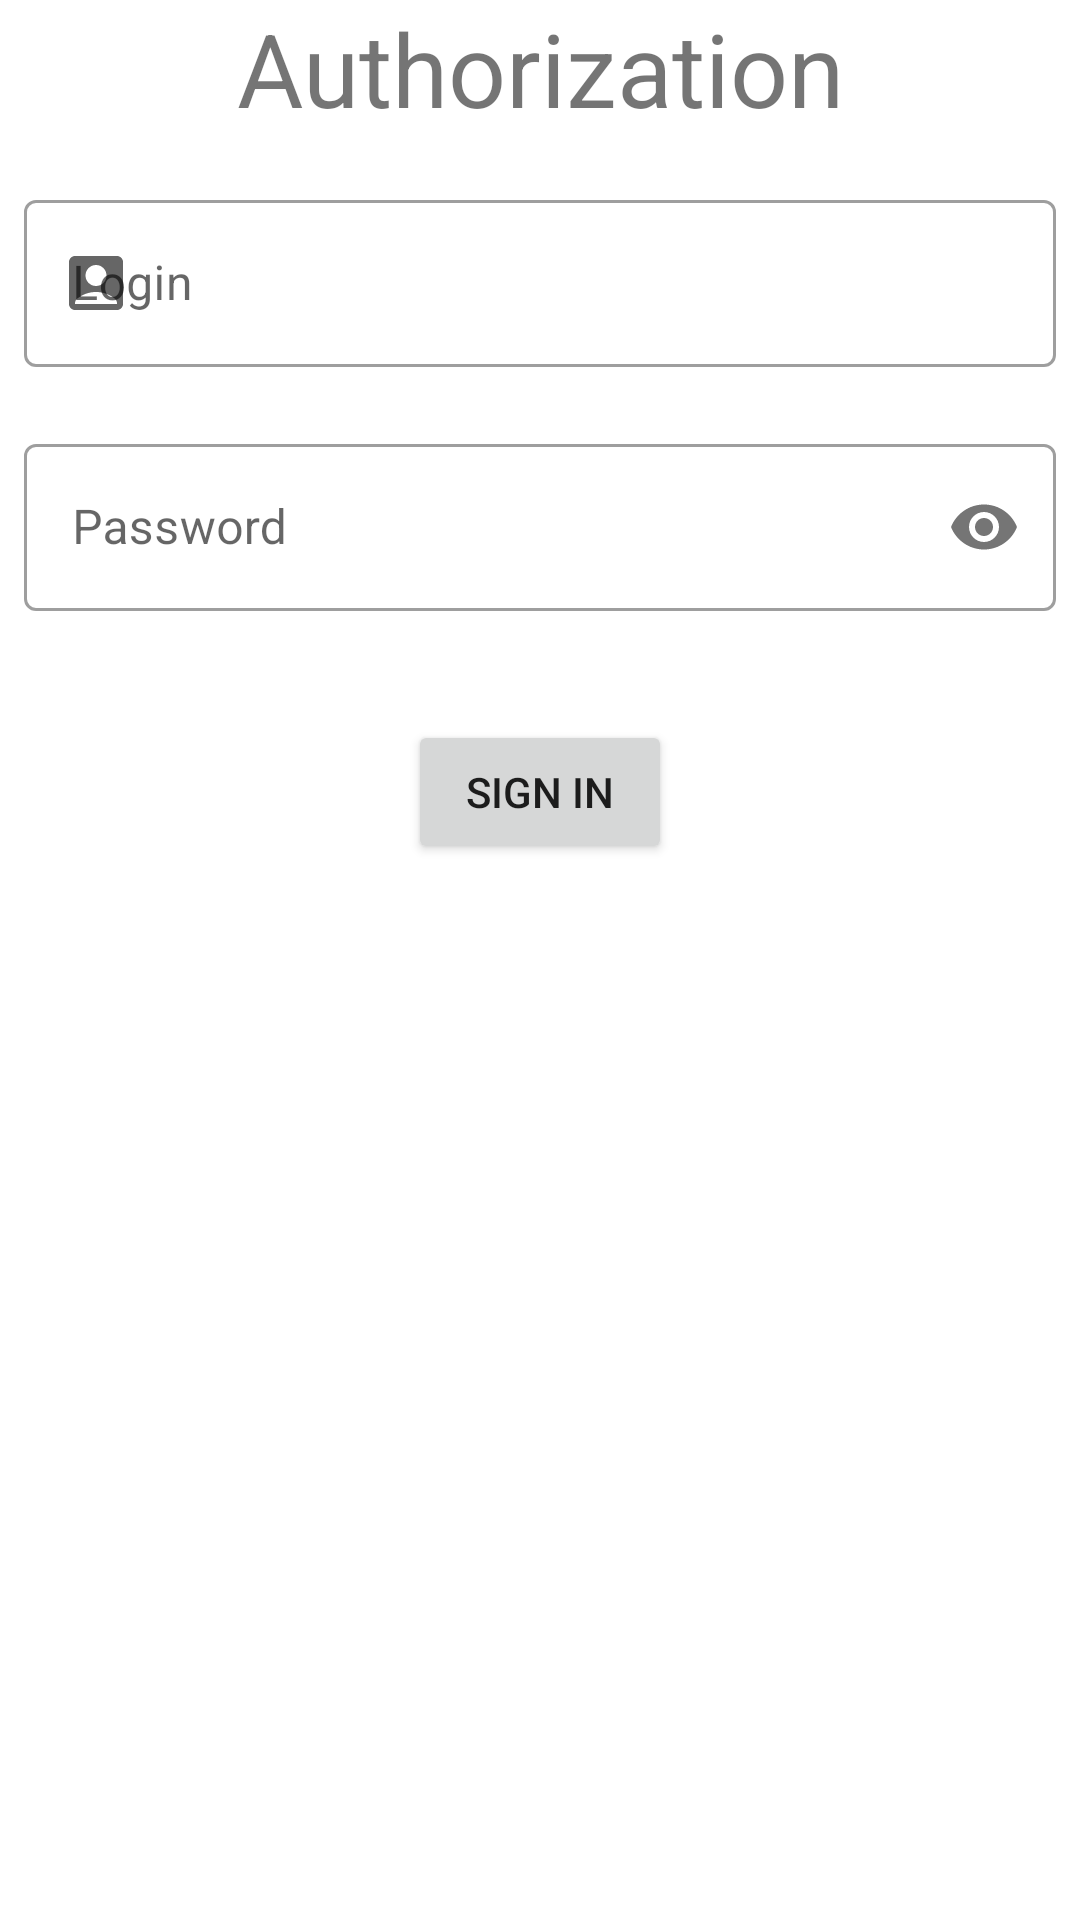

Android layout source for this screen:
<!-- AndroidManifest.xml: application theme NeWorkTheme -->
<!-- res/layout/fragment_authorization.xml -->
<?xml version="1.0" encoding="utf-8"?>
<LinearLayout xmlns:android="http://schemas.android.com/apk/res/android"
    xmlns:app="http://schemas.android.com/apk/res-auto"
    xmlns:tools="http://schemas.android.com/tools"
    android:layout_width="match_parent"
    android:layout_height="match_parent"
    android:layout_margin="@dimen/card_margin"
    android:orientation="vertical"
    tools:context=".ui.AuthorizationFragment">

    <TextView
        android:id="@+id/headerTextView"
        android:layout_width="match_parent"
        android:layout_height="wrap_content"
        android:text="@string/authorization"
        android:textAlignment="center"
        android:textSize="34sp" />

    <com.google.android.material.textfield.TextInputLayout
        android:id="@+id/loginTextInputLayout"
        style="@style/Widget.MaterialComponents.TextInputLayout.OutlinedBox"
        android:layout_width="match_parent"
        android:layout_height="wrap_content"
        android:layout_marginLeft="8dp"
        android:layout_marginTop="16dp"
        android:layout_marginRight="8dp"
        android:hint="@string/login"
        app:errorEnabled="true"
        app:startIconDrawable="@drawable/ic_baseline_account_box_24">

        <com.google.android.material.textfield.TextInputEditText
            android:id="@+id/loginEditText"
            android:layout_width="match_parent"
            android:layout_height="wrap_content"
            android:imeOptions="actionDone"
            android:inputType="text"
            android:maxLines="1" />
    </com.google.android.material.textfield.TextInputLayout>

    <com.google.android.material.textfield.TextInputLayout
        android:id="@+id/passwordTextInputLayout"
        style="@style/Widget.MaterialComponents.TextInputLayout.OutlinedBox"
        android:layout_width="match_parent"
        android:layout_height="wrap_content"
        android:layout_marginLeft="8dp"
        android:layout_marginRight="8dp"
        android:layout_marginBottom="8dp"
        app:errorEnabled="true"
        app:errorIconDrawable="@drawable/ic_baseline_error_24"
        app:passwordToggleEnabled="true"
        app:startIconDrawable="@drawable/ic_baseline_lock_24">

        <com.google.android.material.textfield.TextInputEditText
            android:id="@+id/passwordEditText"
            android:layout_width="match_parent"
            android:layout_height="wrap_content"
            android:hint="@string/password"
            android:imeOptions="actionDone"
            android:inputType="textPassword" />

    </com.google.android.material.textfield.TextInputLayout>

    <Button
        android:id="@+id/signInButton"
        android:layout_width="wrap_content"
        android:layout_height="wrap_content"
        android:layout_gravity="center"
        android:layout_marginTop="@dimen/card_margin"
        android:text="@string/sign_in"
        />

</LinearLayout>
<!-- resources referenced by this layout -->
<resources>
  <dimen name="card_margin">8dp</dimen>
  <!-- drawable ic_baseline_account_box_24 (drawable) -->
  <vector android:height="24dp" android:tint="#373737"
      android:viewportHeight="24" android:viewportWidth="24"
      android:width="24dp" xmlns:android="http://schemas.android.com/apk/res/android">
      <path android:fillColor="@android:color/white" android:pathData="M19,3H5C3.9,3 3,3.9 3,5v14c0,1.1 0.9,2 2,2h14c1.1,0 2,-0.9 2,-2V5C21,3.9 20.1,3 19,3zM12,6c1.93,0 3.5,1.57 3.5,3.5c0,1.93 -1.57,3.5 -3.5,3.5s-3.5,-1.57 -3.5,-3.5C8.5,7.57 10.07,6 12,6zM19,19H5v-0.23c0,-0.62 0.28,-1.2 0.76,-1.58C7.47,15.82 9.64,15 12,15s4.53,0.82 6.24,2.19c0.48,0.38 0.76,0.97 0.76,1.58V19z"/>
  </vector>
  <!-- drawable ic_baseline_error_24 (drawable) -->
  <vector android:height="24dp" android:tint="#ED0E0E"
      android:viewportHeight="24" android:viewportWidth="24"
      android:width="24dp" xmlns:android="http://schemas.android.com/apk/res/android">
      <path android:fillColor="@android:color/white" android:pathData="M12,2C6.48,2 2,6.48 2,12s4.48,10 10,10 10,-4.48 10,-10S17.52,2 12,2zM13,17h-2v-2h2v2zM13,13h-2L11,7h2v6z"/>
  </vector>
  <string name="authorization">Authorization</string>
  <string name="login">Login</string>
  <string name="password">Password</string>
  <string name="sign_in">Sign In</string>
  <style name="NeWorkTheme" parent="Theme.MaterialComponents.DayNight.DarkActionBar">
          
          <item name="colorPrimary">@color/purple_500</item>
          <item name="colorPrimaryDark">@color/purple_700</item>
          <item name="colorAccent">@color/black</item>
      </style>
  <color name="purple_500">#FF6200EE</color>
  <color name="purple_700">#FF3700B3</color>
  <color name="black">#FF000000</color>
</resources>
